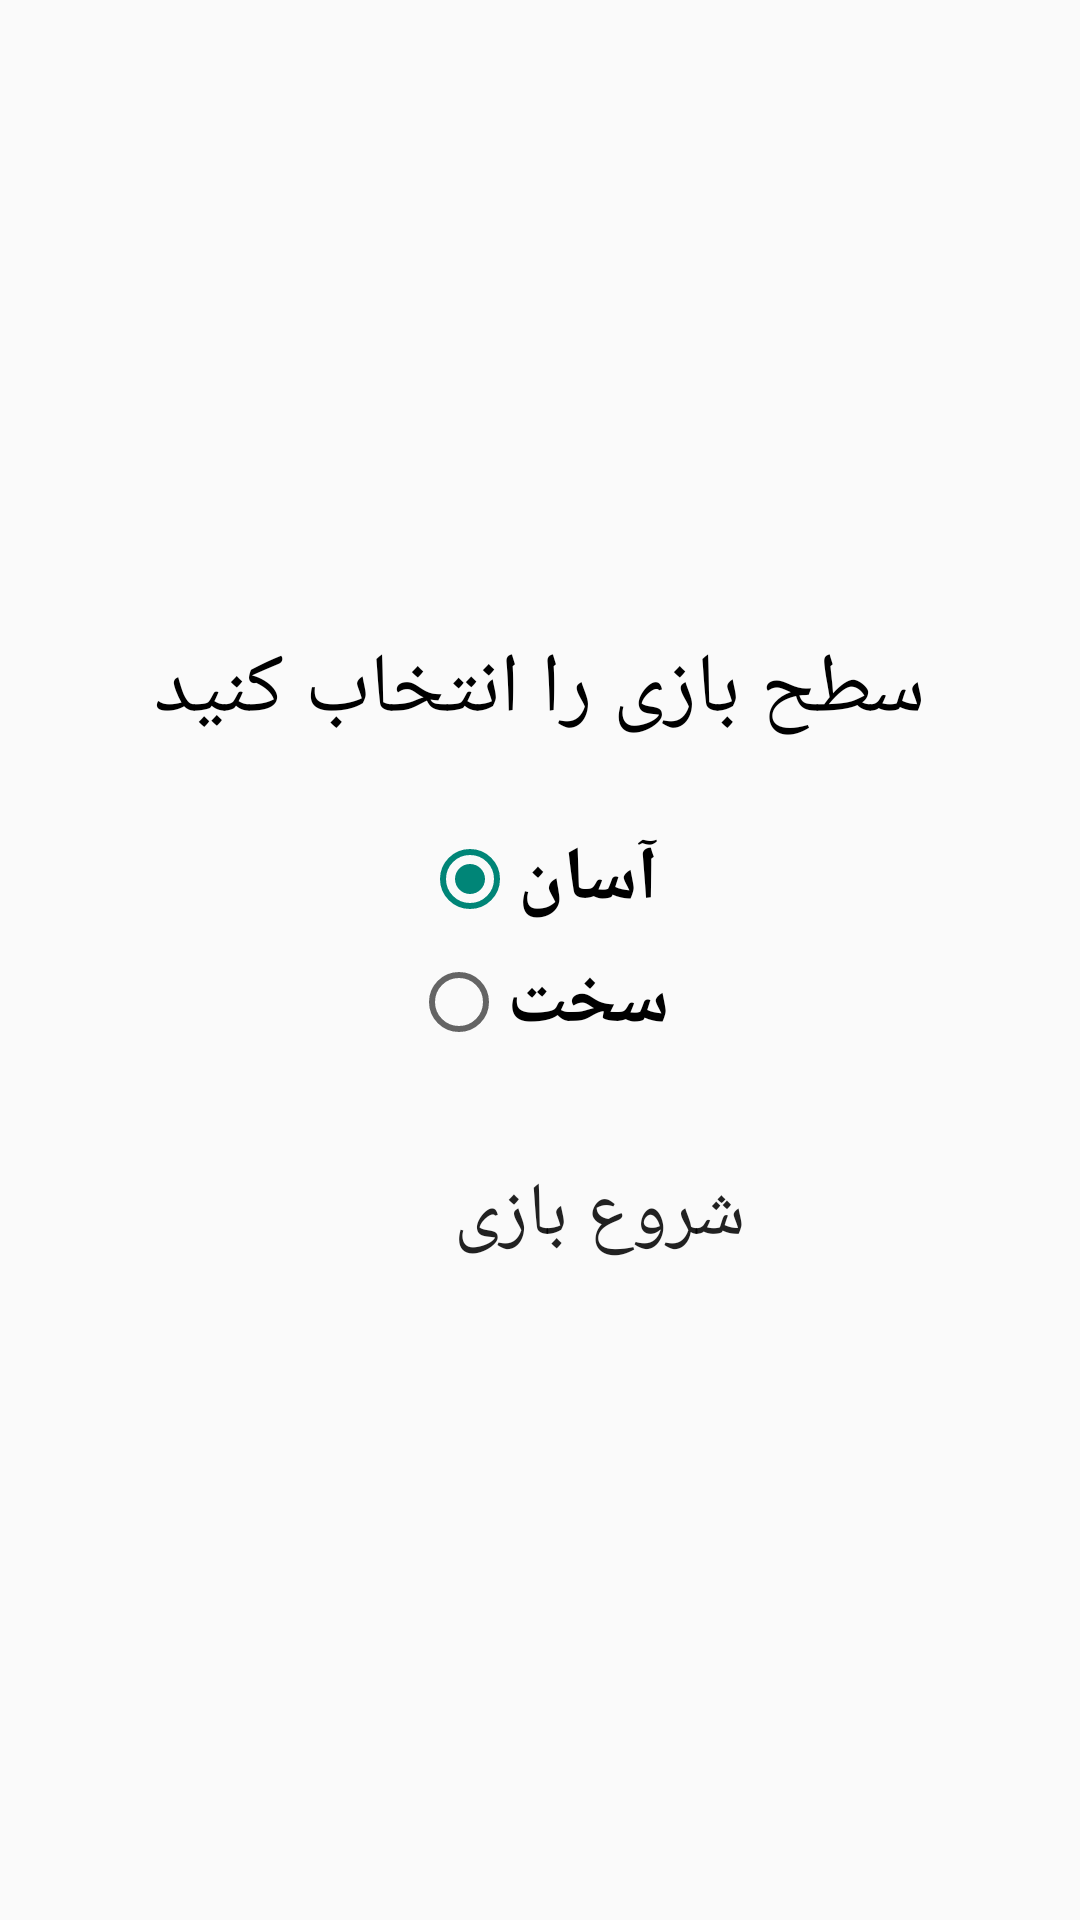

Here is an Android app screen rendered from its layout file. Give the layout XML and the strings, colors and styles it references.
<!-- AndroidManifest.xml: application theme Theme.TicTacToe -->
<!-- res/layout/level_dialog.xml -->
<RelativeLayout
    android:layout_width="match_parent"
    android:layout_height="match_parent"
    android:layout_centerInParent="true"
    android:visibility="visible"
    android:id="@+id/PlayerName_layout"
    xmlns:android="http://schemas.android.com/apk/res/android">
    <RelativeLayout
        android:id="@+id/PlayerName_layout2"
        android:layout_width="match_parent"
        android:layout_height="wrap_content"
        android:layout_centerInParent="true"
        android:padding="10dp">
        <TextView
            android:id="@+id/txt_title"
            android:layout_width="wrap_content"
            android:layout_height="wrap_content"
            android:layout_centerHorizontal="true"
            android:gravity="center"
            android:text="@string/select_game_level"
            android:textColor="@color/black"
            android:textSize="28sp" />
        <RadioGroup
            android:id="@+id/rdog_level"
            android:layout_width="match_parent"
            android:layout_height="wrap_content"
            android:layout_below="@+id/txt_title"
            android:layout_centerHorizontal="true"
            android:layout_marginTop="20dp"
            android:layout_marginBottom="15dp"
            android:gravity="center">
            <RadioButton
                android:id="@+id/rdo_easy"
                android:layout_width="wrap_content"
                android:layout_height="48dp"
                android:checked="true"
                android:text="@string/easy"
                android:textSize="25dp"
                android:textStyle="bold" />
            <RadioButton
                android:id="@+id/rdo_hard"
                android:layout_width="wrap_content"
                android:layout_height="wrap_content"
                android:text="@string/hard"
                android:textSize="25dp"
                android:textStyle="bold" />
        </RadioGroup>
        <Button
            android:id="@+id/btn_start"
            android:layout_width="wrap_content"
            android:layout_height="wrap_content"
            android:layout_below="@+id/rdog_level"
            android:layout_centerHorizontal="true"
            android:layout_marginTop="15dp"
            android:background="@drawable/buttonstyle"
            android:onClick="reset"
            android:paddingLeft="98dp"
            android:paddingRight="58dp"
            android:text="@string/start_game"
            android:textSize="25sp" />
    </RelativeLayout>
</RelativeLayout>
<!-- resources referenced by this layout -->
<resources>
  <color name="black">#FF000000</color>
  <string name="easy">آسان</string>
  <string name="hard">سخت</string>
  <string name="select_game_level">سطح بازی را انتخاب کنید</string>
  <string name="start_game">شروع بازی</string>
  <style name="Theme.TicTacToe" parent="Theme.AppCompat.Light.DarkActionBar">
          
          <item name="colorPrimary">@color/purple_500</item>
          <item name="colorPrimaryVariant">@color/purple_700</item>
          <item name="colorOnPrimary">@color/white</item>
          
          <item name="colorSecondary">@color/teal_200</item>
          <item name="colorSecondaryVariant">@color/teal_700</item>
          <item name="colorOnSecondary">@color/black</item>
          
          <item name="android:statusBarColor" tools:targetApi="l">?attr/colorPrimaryVariant</item>
          
      </style>
  <color name="purple_500">#FF6200EE</color>
  <color name="purple_700">#FF3700B3</color>
  <color name="white">#FFFFFFFF</color>
  <color name="teal_200">#FF03DAC5</color>
  <color name="teal_700">#FF018786</color>
</resources>
